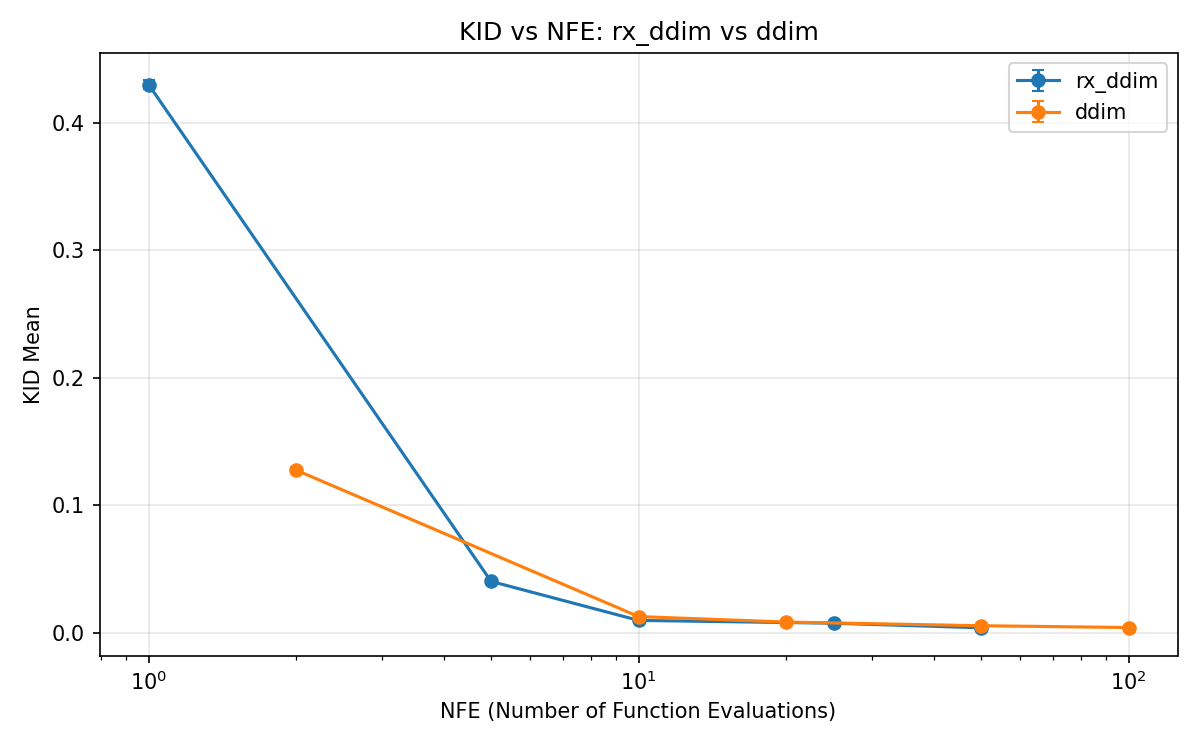

The file beside this chart, header and first rows:
method, num_steps, nfe, kid_mean, kid_std
rx_ddim, 1, 1, 0.4298, 0.003249
ddim, 2, 2, 0.1277, 0.002477
rx_ddim, 5, 5, 0.04052, 0.001086
ddim, 10, 10, 0.01297, 0.0006702
rx_ddim, 10, 10, 0.009954, 0.0006529
ddim, 20, 20, 0.008651, 0.0005824
rx_ddim, 25, 25, 0.007749, 0.0005786
ddim, 50, 50, 0.005777, 0.0004832
rx_ddim, 50, 50, 0.004161, 0.000386
ddim, 100, 100, 0.004372, 0.0004473
